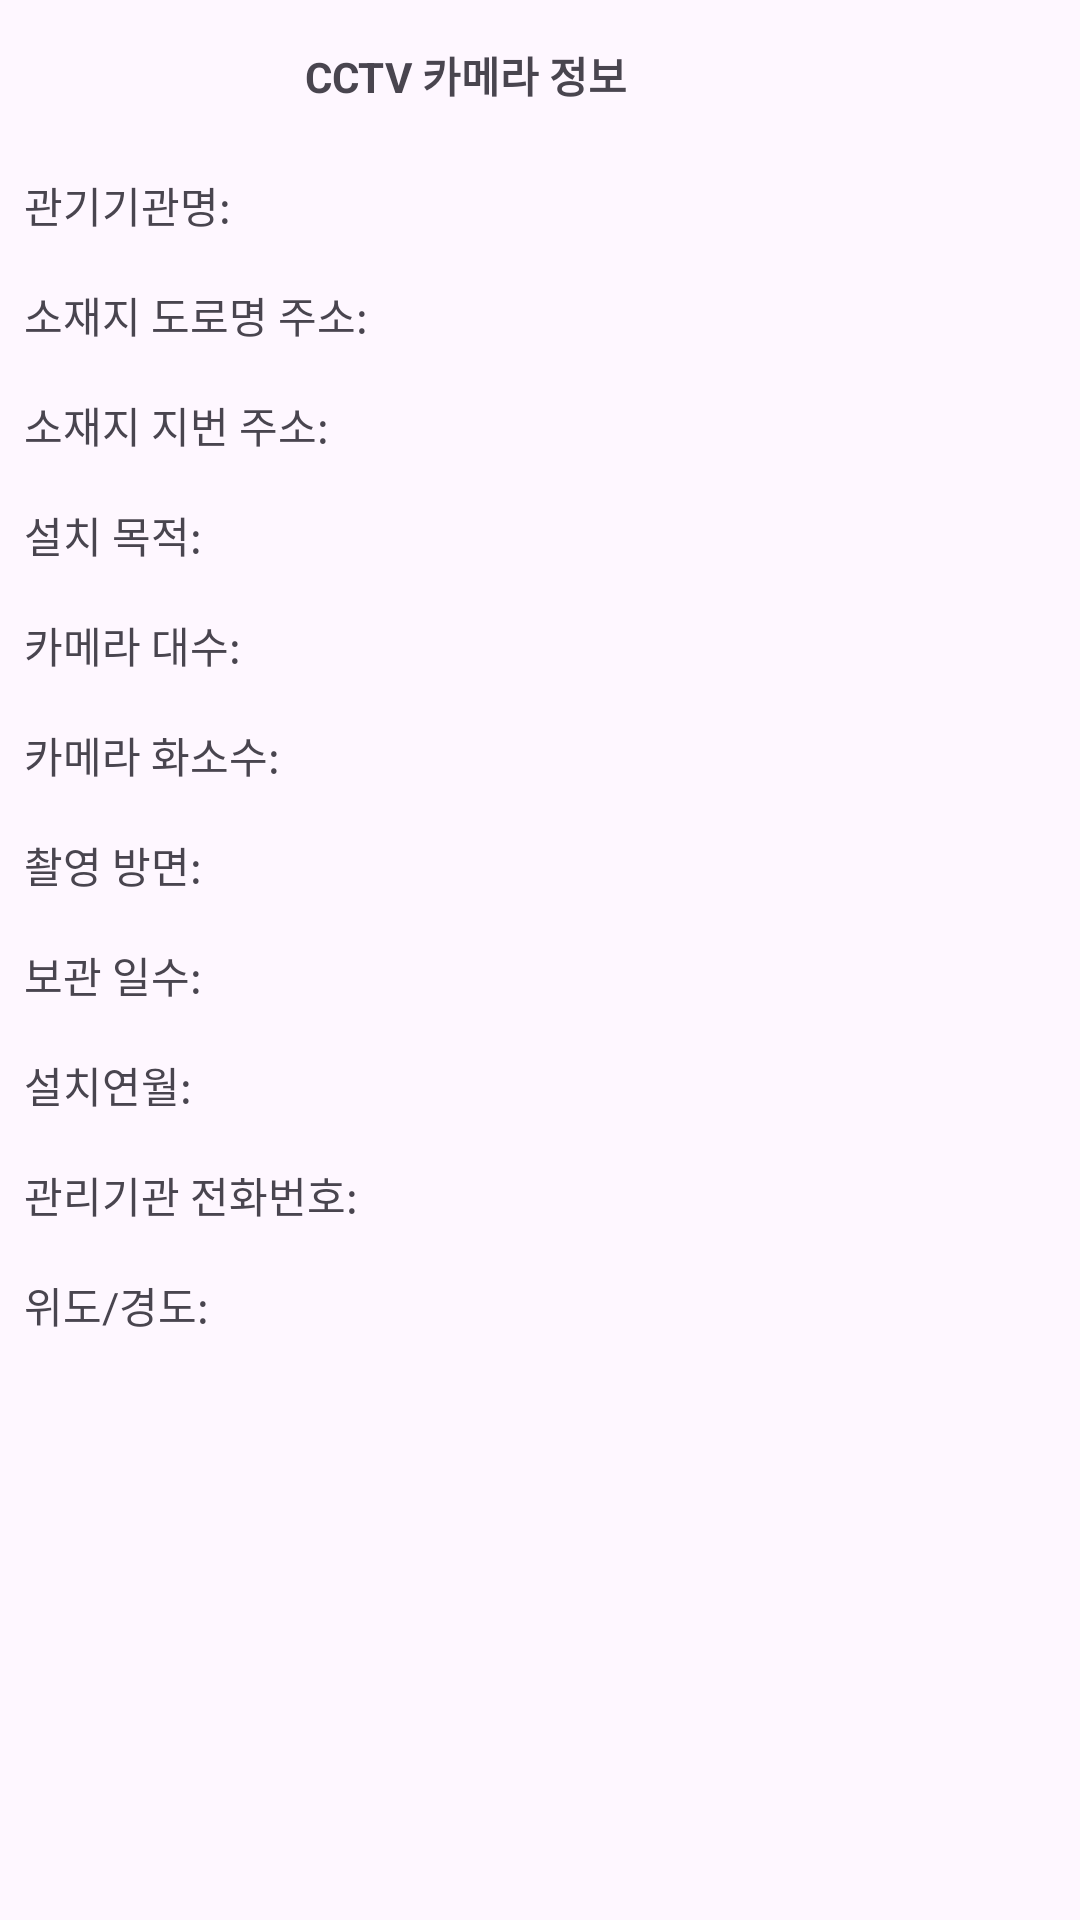

This screen was rendered from an Android layout file. Write that file and the resources it references.
<!-- AndroidManifest.xml: application theme Theme.CameraMap -->
<!-- res/layout/activity_camera.xml -->
<?xml version="1.0" encoding="utf-8"?>
<androidx.constraintlayout.widget.ConstraintLayout xmlns:android="http://schemas.android.com/apk/res/android"
    xmlns:app="http://schemas.android.com/apk/res-auto"
    xmlns:tools="http://schemas.android.com/tools"
    android:layout_width="match_parent"
    android:layout_height="match_parent"
    tools:context=".CameraActivity">

    <LinearLayout
        android:layout_width="match_parent"
        android:layout_height="match_parent"
        android:orientation="vertical">

        <LinearLayout
            android:layout_width="match_parent"
            android:layout_height="50dp"
            android:orientation="horizontal">

            <TextView
                android:layout_width="0dp"
                android:layout_weight="1"
                android:layout_height="match_parent"
                android:gravity="center"
                android:text="CCTV 카메라 정보"
                android:textStyle="bold"
                android:textSize="14dp"/>

            <androidx.constraintlayout.utils.widget.ImageFilterView
                android:id="@+id/close"
                android:layout_width="50dp"
                android:layout_height="match_parent"
                android:scaleType="center"
                android:src="@drawable/baseline_close_24"/>
        </LinearLayout>

        <LinearLayout
            android:layout_width="match_parent"
            android:layout_height="wrap_content"
            android:orientation="horizontal"
            android:padding="8dp">

            <TextView
                android:layout_width="wrap_content"
                android:layout_height="wrap_content"
                android:text="관기기관명: "/>

            <TextView
                android:id="@+id/owner"
                android:layout_width="0dp"
                android:layout_weight="1"
                android:layout_height="wrap_content"/>
        </LinearLayout>

        <LinearLayout
            android:layout_width="match_parent"
            android:layout_height="wrap_content"
            android:orientation="horizontal"
            android:padding="8dp">

            <TextView
                android:layout_width="wrap_content"
                android:layout_height="wrap_content"
                android:text="소재지 도로명 주소: "/>

            <TextView
                android:id="@+id/address"
                android:layout_width="0dp"
                android:layout_weight="1"
                android:layout_height="wrap_content"/>
        </LinearLayout>

        <LinearLayout
            android:layout_width="match_parent"
            android:layout_height="wrap_content"
            android:orientation="horizontal"
            android:padding="8dp">

            <TextView
                android:layout_width="wrap_content"
                android:layout_height="wrap_content"
                android:text="소재지 지번 주소: "/>

            <TextView
                android:id="@+id/old"
                android:layout_width="0dp"
                android:layout_weight="1"
                android:layout_height="wrap_content"/>
        </LinearLayout>

        <LinearLayout
            android:layout_width="match_parent"
            android:layout_height="wrap_content"
            android:orientation="horizontal"
            android:padding="8dp">

            <TextView
                android:layout_width="wrap_content"
                android:layout_height="wrap_content"
                android:text="설치 목적: "/>

            <TextView
                android:id="@+id/type"
                android:layout_width="0dp"
                android:layout_weight="1"
                android:layout_height="wrap_content"/>
        </LinearLayout>

        <LinearLayout
            android:layout_width="match_parent"
            android:layout_height="wrap_content"
            android:orientation="horizontal"
            android:padding="8dp">

            <TextView
                android:layout_width="wrap_content"
                android:layout_height="wrap_content"
                android:text="카메라 대수: "/>

            <TextView
                android:id="@+id/count"
                android:layout_width="0dp"
                android:layout_weight="1"
                android:layout_height="wrap_content"/>
        </LinearLayout>

        <LinearLayout
            android:layout_width="match_parent"
            android:layout_height="wrap_content"
            android:orientation="horizontal"
            android:padding="8dp">

            <TextView
                android:layout_width="wrap_content"
                android:layout_height="wrap_content"
                android:text="카메라 화소수: "/>

            <TextView
                android:id="@+id/resolution"
                android:layout_width="0dp"
                android:layout_weight="1"
                android:layout_height="wrap_content"/>
        </LinearLayout>

        <LinearLayout
            android:layout_width="match_parent"
            android:layout_height="wrap_content"
            android:orientation="horizontal"
            android:padding="8dp">

            <TextView
                android:layout_width="wrap_content"
                android:layout_height="wrap_content"
                android:text="촬영 방면: "/>

            <TextView
                android:id="@+id/angle"
                android:layout_width="0dp"
                android:layout_weight="1"
                android:layout_height="wrap_content"/>
        </LinearLayout>

        <LinearLayout
            android:layout_width="match_parent"
            android:layout_height="wrap_content"
            android:orientation="horizontal"
            android:padding="8dp">

            <TextView
                android:layout_width="wrap_content"
                android:layout_height="wrap_content"
                android:text="보관 일수: "/>

            <TextView
                android:id="@+id/archive"
                android:layout_width="0dp"
                android:layout_weight="1"
                android:layout_height="wrap_content"/>
        </LinearLayout>

        <LinearLayout
            android:layout_width="match_parent"
            android:layout_height="wrap_content"
            android:orientation="horizontal"
            android:padding="8dp">

            <TextView
                android:layout_width="wrap_content"
                android:layout_height="wrap_content"
                android:text="설치연월: "/>

            <TextView
                android:id="@+id/installed"
                android:layout_width="0dp"
                android:layout_weight="1"
                android:layout_height="wrap_content"/>
        </LinearLayout>

        <LinearLayout
            android:layout_width="match_parent"
            android:layout_height="wrap_content"
            android:orientation="horizontal"
            android:padding="8dp">

            <TextView
                android:layout_width="wrap_content"
                android:layout_height="wrap_content"
                android:text="관리기관 전화번호: "/>

            <TextView
                android:id="@+id/phone"
                android:layout_width="0dp"
                android:layout_weight="1"
                android:layout_height="wrap_content"/>
        </LinearLayout>

        <LinearLayout
            android:layout_width="match_parent"
            android:layout_height="wrap_content"
            android:orientation="horizontal"
            android:padding="8dp">

            <TextView
                android:layout_width="wrap_content"
                android:layout_height="wrap_content"
                android:text="위도/경도: "/>

            <TextView
                android:id="@+id/location"
                android:layout_width="0dp"
                android:layout_weight="1"
                android:layout_height="wrap_content"/>
        </LinearLayout>
    </LinearLayout>
</androidx.constraintlayout.widget.ConstraintLayout>
<!-- resources referenced by this layout -->
<resources>
  <style name="Theme.CameraMap" parent="Base.Theme.CameraMap" />
  <style name="Base.Theme.CameraMap" parent="Theme.Material3.DayNight.NoActionBar">
          
          
      </style>
</resources>
